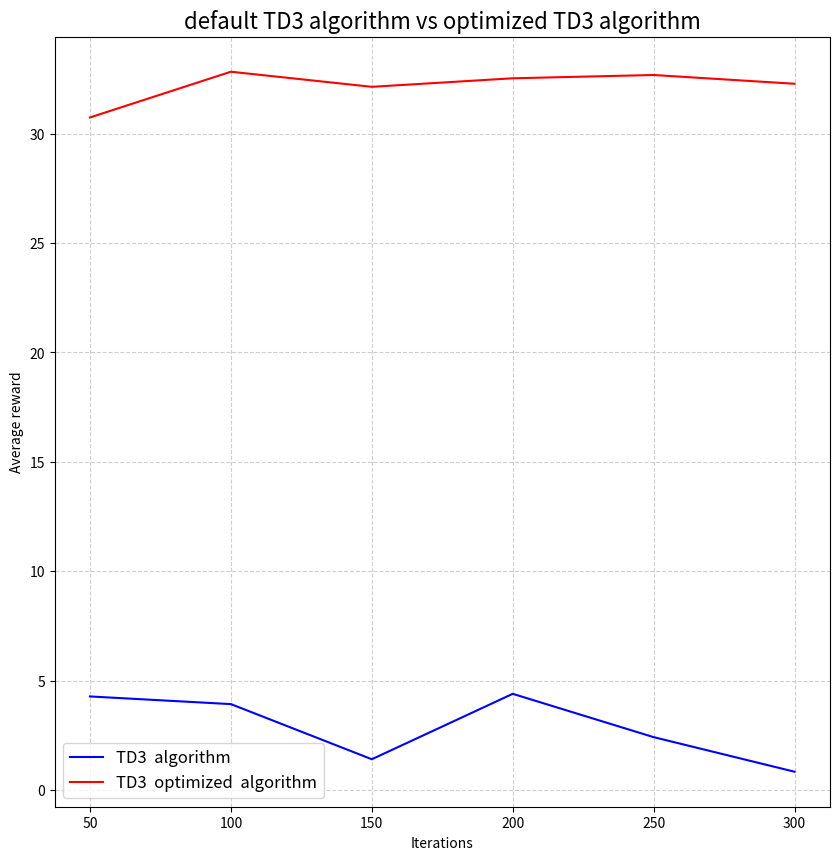

Here is the Python script that generated this plot: (Note: this script raises an exception after producing the figure.)
import matplotlib.pyplot as plt
import seaborn as sns

if __name__ == '__main__':
    x = [50, 100, 150, 200, 250, 300]
    y1 = [4.28,3.93,1.41,4.4,2.42,0.84]
    y2 = [30.74,32.83,32.14,32.53,32.68,32.28]
    plt.figure(figsize=(10, 10))
    plt.title('default TD3 algorithm vs optimized TD3 algorithm', fontsize=16)
    plt.xlabel('Iterations')
    plt.ylabel('Average reward')
    plt.grid(True, linestyle="--", alpha=0.6)
    sns.lineplot(x=x, y=y1, color='blue', label='TD3  algorithm')
    sns.lineplot(x=x, y=y2, color='red', label='TD3  optimized  algorithm')
    plt.legend(fontsize=12)
    plt.savefig("Visualizations/img16.jpg")
    plt.show()
